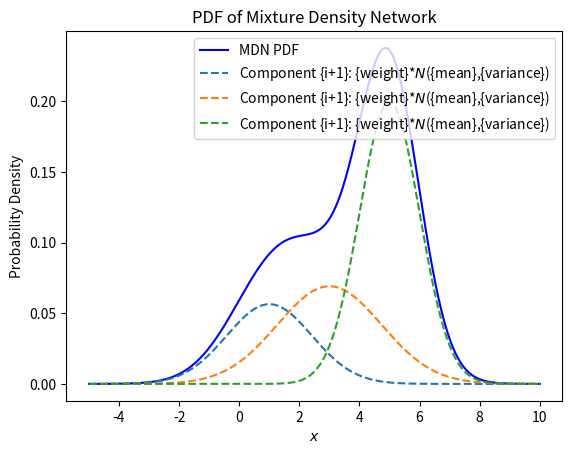

The matplotlib source for this figure:
import numpy as np
import matplotlib.pyplot as plt
from scipy.stats import norm

# Parameters for the Gaussian components
weights = [0.2, 0.3, 0.5]
means = [1, 3, 5]
variances = [2, 3, 1]

# Create a function to calculate the PDF of a Gaussian distribution
def gaussian_pdf(x, mean, variance):
    return norm.pdf(x, loc=mean, scale=np.sqrt(variance))

# Create an array of x values
x = np.linspace(-5, 10, 1000)

# Calculate the MDN PDF by summing the weighted PDFs of the Gaussian components
mdn_pdf = np.zeros_like(x)
for weight, mean, variance in zip(weights, means, variances):
    mdn_pdf += weight * gaussian_pdf(x, mean, variance)

# Plot the MDN PDF
plt.plot(x, mdn_pdf, label='MDN PDF', color='blue')

# Plot individual Gaussian components for reference
for i, (weight, mean, variance) in enumerate(zip(weights, means, variances)):
    component_pdf = weight * gaussian_pdf(x, mean, variance)
    plt.plot(x, component_pdf, label=r'Component {i+1}: {weight}*$N$({mean},{variance})', linestyle='--')

# Set plot labels and title
plt.xlabel(r'$x$')
plt.ylabel('Probability Density')
plt.title('PDF of Mixture Density Network')
plt.legend()

# Save the plot as a PDF file
plt.savefig('mdn_pdf.pdf')

# Show the plot (optional, you can comment this out if you don't need to display it)
plt.show()